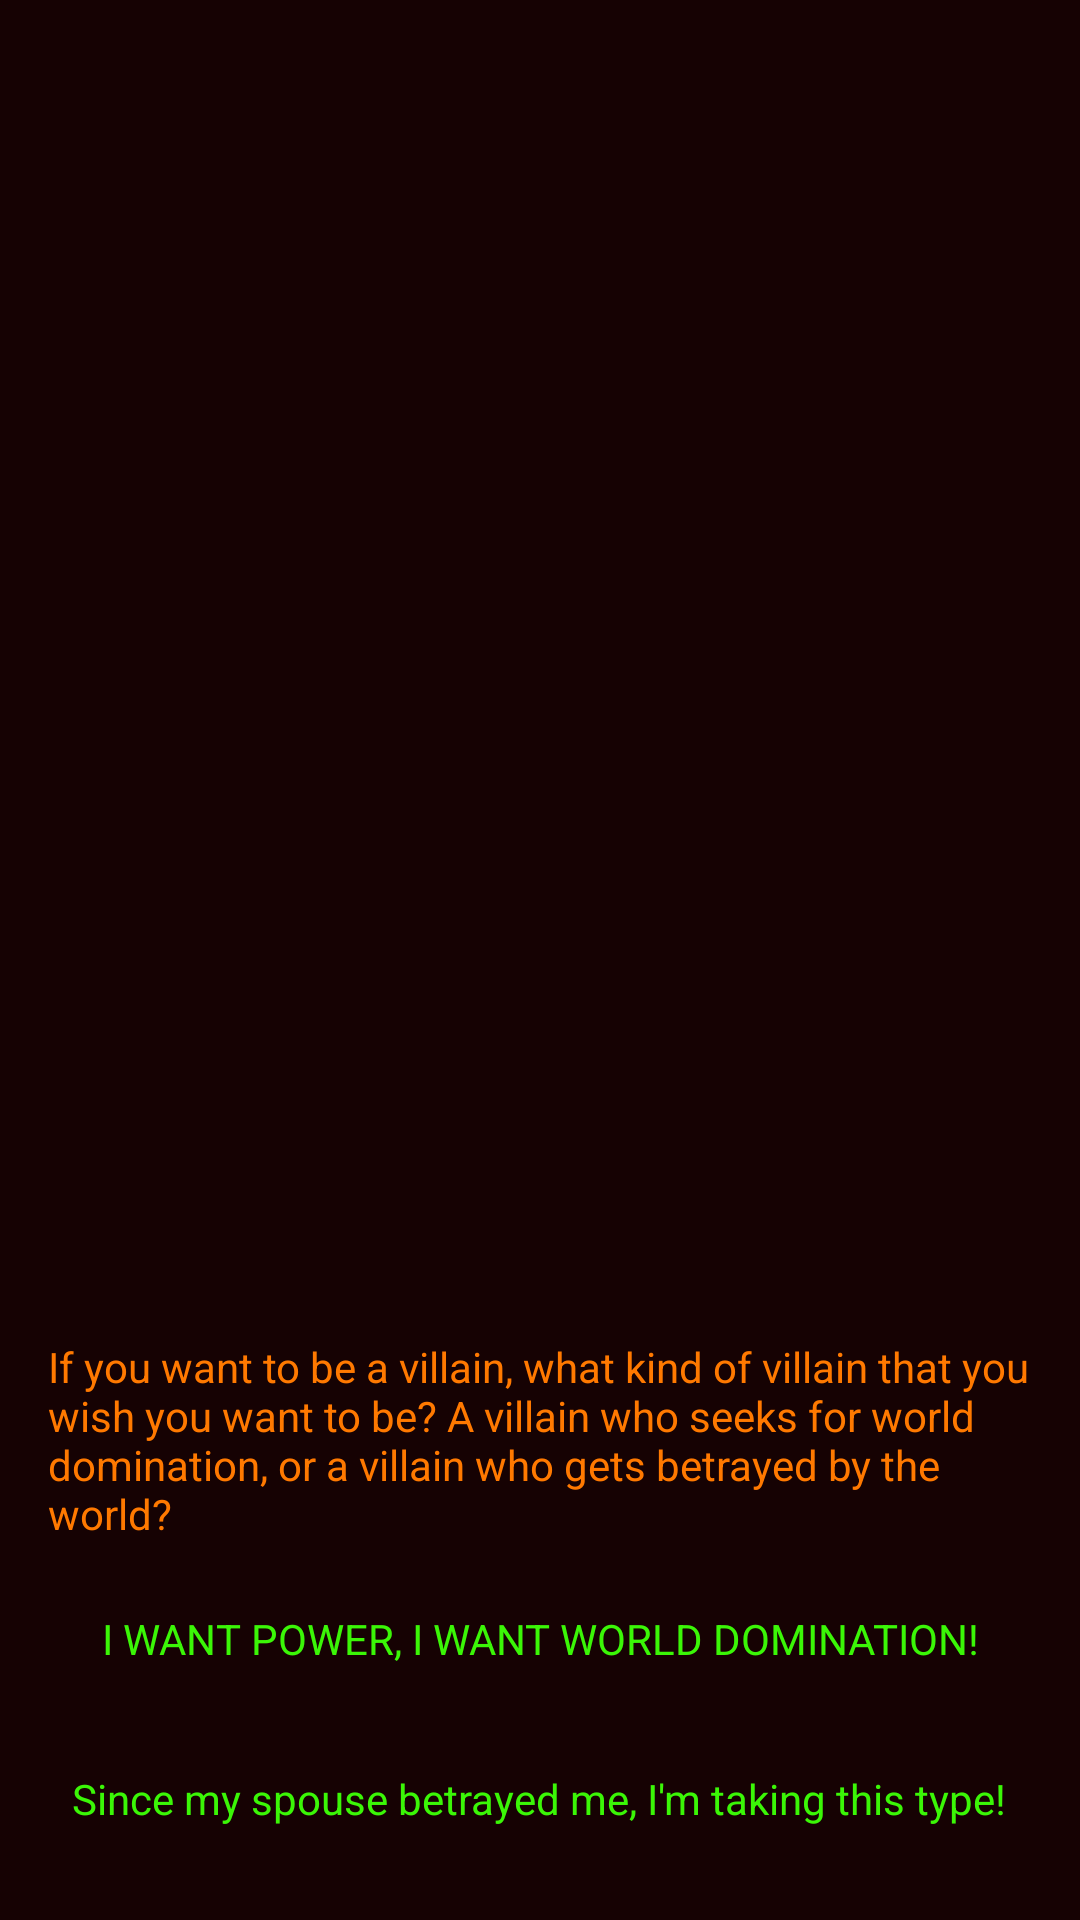

Android layout source for this screen:
<!-- AndroidManifest.xml: application theme Theme.Legend -->
<!-- res/layout/activity_game_screen1c2.xml -->
<?xml version="1.0" encoding="utf-8"?>
<androidx.constraintlayout.widget.ConstraintLayout xmlns:android="http://schemas.android.com/apk/res/android"
    xmlns:app="http://schemas.android.com/apk/res-auto"
    xmlns:tools="http://schemas.android.com/tools"
    android:layout_width="match_parent"
    android:layout_height="match_parent"
    android:background="#160203"
    tools:context=".GameScreen1c2">

    <TextView
        android:id="@+id/storyText"
        android:layout_width="0dp"
        android:layout_height="wrap_content"
        android:layout_marginStart="16dp"
        android:layout_marginEnd="16dp"
        android:text="@string/storyText1.2"
        android:textColor="#ff7900"
        app:layout_constraintBottom_toBottomOf="parent"
        app:layout_constraintEnd_toEndOf="parent"
        app:layout_constraintHorizontal_bias="0.0"
        app:layout_constraintStart_toStartOf="parent"
        app:layout_constraintTop_toTopOf="parent"
        app:layout_constraintVertical_bias="0.78" />

    <Button
        android:id="@+id/buttonBeginC1"
        android:layout_width="0dp"
        android:layout_height="40dp"
        android:layout_marginStart="16dp"
        android:layout_marginTop="12dp"
        android:layout_marginEnd="16dp"
        android:alpha="0"
        android:backgroundTint="#A9A9A9"
        android:onClick="selectChoice1"
        android:textColor="#000000"
        app:layout_constraintEnd_toEndOf="parent"
        app:layout_constraintStart_toStartOf="parent"
        app:layout_constraintTop_toBottomOf="@+id/storyText" />

    <Button
        android:id="@+id/buttonBeginC2"
        android:layout_width="0dp"
        android:layout_height="41dp"
        android:layout_marginStart="16dp"
        android:layout_marginTop="12dp"
        android:layout_marginEnd="16dp"
        android:alpha="0"
        android:backgroundTint="#A9A9A9"
        android:onClick="selectChoice2"
        android:textColor="#000000"
        app:layout_constraintEnd_toEndOf="parent"
        app:layout_constraintStart_toStartOf="parent"
        app:layout_constraintTop_toBottomOf="@+id/buttonBeginC1" />

    <TextView
        android:id="@+id/textBeginC1"
        android:layout_width="wrap_content"
        android:layout_height="wrap_content"
        android:layout_marginStart="16dp"
        android:layout_marginEnd="16dp"
        android:gravity="center_horizontal|center_vertical"
        android:text="@string/storyChoice1.2"
        android:textColor="#3BF607"
        app:layout_constraintBottom_toBottomOf="@+id/buttonBeginC1"
        app:layout_constraintEnd_toEndOf="parent"
        app:layout_constraintStart_toStartOf="parent"
        app:layout_constraintTop_toTopOf="@+id/buttonBeginC1" />

    <TextView
        android:id="@+id/textBeginC2"
        android:layout_width="wrap_content"
        android:layout_height="wrap_content"
        android:gravity="center"
        android:text="@string/storyChoice1.22"
        android:textAlignment="center"
        android:textColor="#3BF607"
        app:layout_constraintBottom_toBottomOf="@+id/buttonBeginC2"
        app:layout_constraintEnd_toEndOf="@+id/buttonBeginC2"
        app:layout_constraintHorizontal_bias="0.492"
        app:layout_constraintStart_toStartOf="@+id/buttonBeginC2"
        app:layout_constraintTop_toTopOf="@+id/buttonBeginC2"
        app:layout_constraintVertical_bias="0.545" />
</androidx.constraintlayout.widget.ConstraintLayout>
<!-- resources referenced by this layout -->
<resources>
  <string name="storyChoice1.2">I WANT POWER, I WANT WORLD DOMINATION!</string>
  <string name="storyChoice1.22">Since my spouse betrayed me, I\'m taking this type!</string>
  <string name="storyText1.2">If you want to be a villain, what kind of villain that you wish you want to be? A villain who seeks for world domination,
      or a villain who gets betrayed by the world?</string>
  <style name="Theme.Legend" parent="Theme.MaterialComponents.DayNight.DarkActionBar">
          
          <item name="colorPrimary">@color/purple_500</item>
          <item name="colorPrimaryVariant">@color/purple_200</item>
          <item name="colorOnPrimary">@color/white</item>
          
          <item name="colorSecondary">@color/teal_200</item>
          <item name="colorSecondaryVariant">@color/teal_700</item>
          <item name="colorOnSecondary">@color/black</item>
          
          <item name="android:statusBarColor" tools:targetApi="l">?attr/colorPrimaryVariant</item>
          
          <item name="windowActionBar">false</item>
          <item name="windowNoTitle">true</item>
          <item name="android:windowFullscreen">true</item>
      </style>
  <color name="purple_500">#FF6200EE</color>
  <color name="purple_200">#FFBB86FC</color>
  <color name="white">#FFFFFFFF</color>
  <color name="teal_200">#FF03DAC5</color>
  <color name="teal_700">#FF018786</color>
  <color name="black">#FF000000</color>
</resources>
